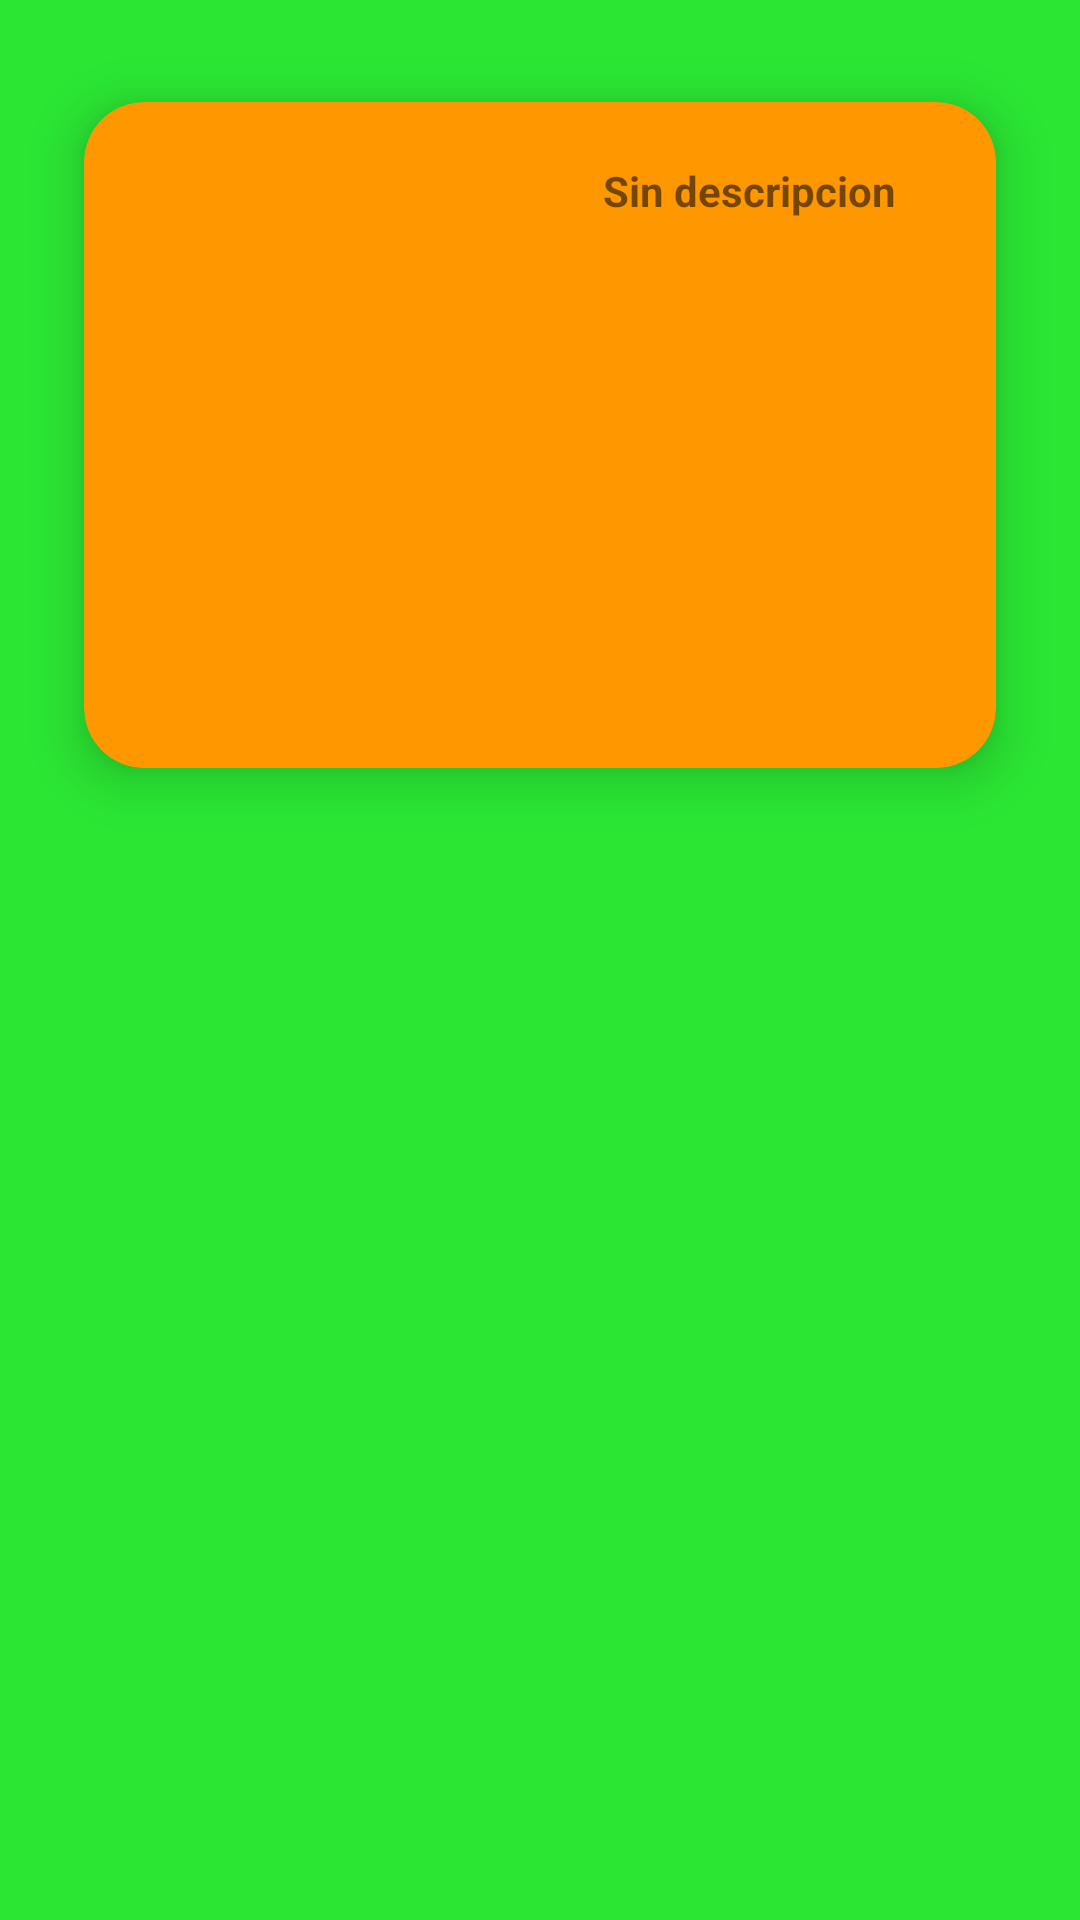

Android layout source for this screen:
<!-- AndroidManifest.xml: application theme Theme.SQLiteFoto -->
<!-- res/layout/grid_view_items.xml -->
<?xml version="1.0" encoding="utf-8"?>
<RelativeLayout xmlns:android="http://schemas.android.com/apk/res/android"
    xmlns:app="http://schemas.android.com/apk/res-auto"
    xmlns:tools="http://schemas.android.com/tools"
    android:layout_width="match_parent"
    android:layout_height="match_parent"
    android:background="#2BE633"
    tools:context=".MainActivity">

    <androidx.cardview.widget.CardView
        android:layout_width="match_parent"
        android:layout_height="wrap_content"
        android:layout_marginStart="10dp"
        android:layout_marginTop="10dp"
        android:layout_marginEnd="10dp"
        android:layout_marginBottom="10dp"
        android:background="#0B0A0A"
        android:backgroundTint="#FF9800"
        app:cardBackgroundColor="@color/white"
        app:cardCornerRadius="20dp"
        app:cardElevation="10dp"
        app:cardMaxElevation="12dp"
        app:cardPreventCornerOverlap="true"
        app:cardUseCompatPadding="true">

        <ImageView
            android:id="@+id/img"
            android:layout_width="200dp"
            android:layout_height="200dp"
            android:layout_margin="10dp"
            android:contentDescription="@string/app_name" />

        <TextView
            android:id="@+id/txt"
            android:layout_width="131dp"
            android:layout_height="182dp"
            android:layout_gravity="right"
            android:layout_marginTop="20dp"
            android:layout_marginBottom="20dp"
            android:paddingRight="4dp"
            android:text="Sin descripcion"
            android:textStyle="bold" />

    </androidx.cardview.widget.CardView>

</RelativeLayout>
<!-- resources referenced by this layout -->
<resources>
  <string name="app_name">PM1 TAREA 2.3 GRUPO 2</string>
  <style name="Theme.SQLiteFoto" parent="Theme.MaterialComponents.DayNight.DarkActionBar">
          
          <item name="colorPrimary">@color/purple_500</item>
          <item name="colorPrimaryVariant">@color/purple_700</item>
          <item name="colorOnPrimary">@color/white</item>
          
          <item name="colorSecondary">@color/teal_200</item>
          <item name="colorSecondaryVariant">@color/teal_700</item>
          <item name="colorOnSecondary">@color/black</item>
          
          <item name="android:statusBarColor" tools:targetApi="l">?attr/colorPrimaryVariant</item>
          
      </style>
  <!-- not gathered from this repository: default colours our renderer supplied (Android Studio template values) -->
  <color name="purple_500">#FF6200EE</color>
  <color name="purple_700">#FF3700B3</color>
  <color name="teal_200">#FF03DAC5</color>
  <color name="teal_700">#FF018786</color>
  <color name="black">#FF000000</color>
  <color name="white">#FFFFFFFF</color>
</resources>
